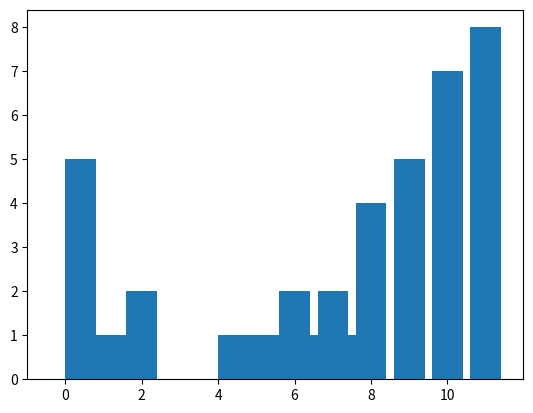

Source code (Python):
# CS231A Homework 0, Problem 1
import numpy as np
import matplotlib.pyplot as plt


def part_a():
    # ===== Problem 2a =====
    # Define and return Matrix M and Vectors a,b,c in Python with NumPy

    M, a, b, c = None, None, None, None

    # BEGIN YOUR CODE HERE
    M = np.array([[1,2,3], [4,5,6], [7,8,9], [0,2,2]])
    a = np.array([[1], [1], [0]])
    b = np.array([[-1], [2], [5]])
    c = np.array([[0], [2], [3], [2]])

    # END YOUR CODE HERE
    return M, a, b, c
    
def part_b(a, b):
    # ===== Problem 2b =====
    # Find the dot product of vectors a and b, save the value to aDotb
    aDotb = None

    # BEGIN YOUR CODE HERE
    aDotb = np.dot(a.T,b)

    # END YOUR CODE HERE
    return aDotb

def part_c(a, b):    
    # ===== Problem 2c =====
    # Find the element-wise product of a and b
    aProdb = None
    
    # BEGIN YOUR CODE HERE
    aProdb = np.multiply(a, b)
    # END YOUR CODE HERE
    return aProdb.T

def part_d(a, b, M):    
    # ===== Problem 2d =====
    # Find (a^T b)Ma
    result = None
    
    # BEGIN YOUR CODE HERE
    result = np.multiply(part_b(a,b), np.dot(M, a))
    # END YOUR CODE HERE
    return result

def part_e(a, M):
    # ===== Problem 2e =====
    # Without using a loop, multiply each row of M element-wise by a.
    # Hint: The function tile() may come in handy.
    newM = None

    # BEGIN YOUR CODE HERE
    tile_a = np.tile(a.T, (M.shape[0],1))
    newM = part_c(M, tile_a).T
    # END YOUR CODE HERE
    return newM

def part_f(M):
    # ===== Problem 2f =====
    # Without using a loop, sort all of the values
    # of M in increasing order and plot them.  
    sortedM = None
    
    # BEGIN YOUR CODE HERE
    sortedM = np.sort(M, axis=None)
    plt.hist(sortedM)
    plt.show()

    # END YOUR CODE HERE
    
    plt.bar(range(12), np.squeeze(list(sortedM)))
    plt.savefig('p2f.png')

    return sortedM

if __name__ == '__main__':
    M, a, b, c = part_a()
    aDotb = part_b(a,b)
    print("Problem 2b:%s"%str(aDotb))
    mult = part_c(a,b)
    print("Problem 2c:%s"%str(mult))
    ans = part_d(a,b,M)
    print("Problem 2d:%s"%str(ans))
    newM = part_e(a,M)
    print("Problem 2e:%s"%str(newM))
    part_f(newM)
